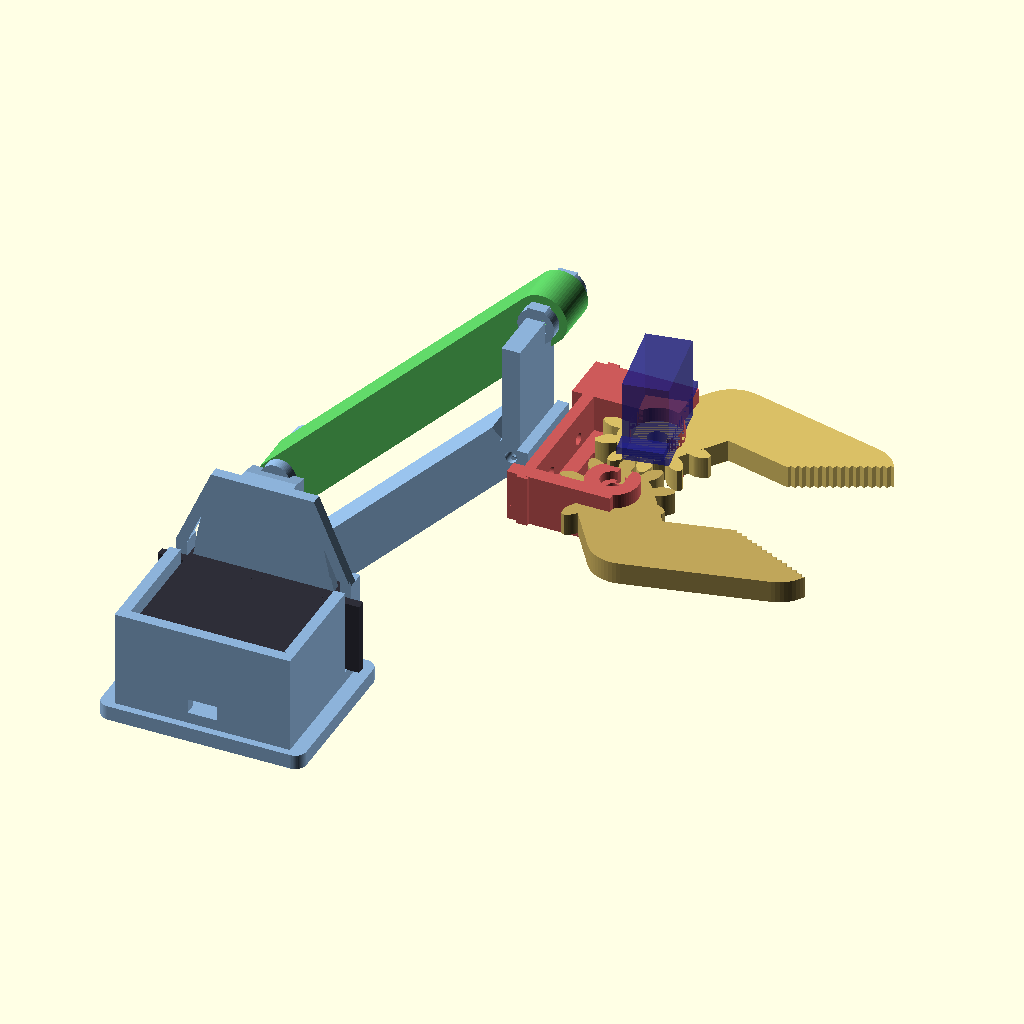
Cell 1: rendered with the file's own defaults.
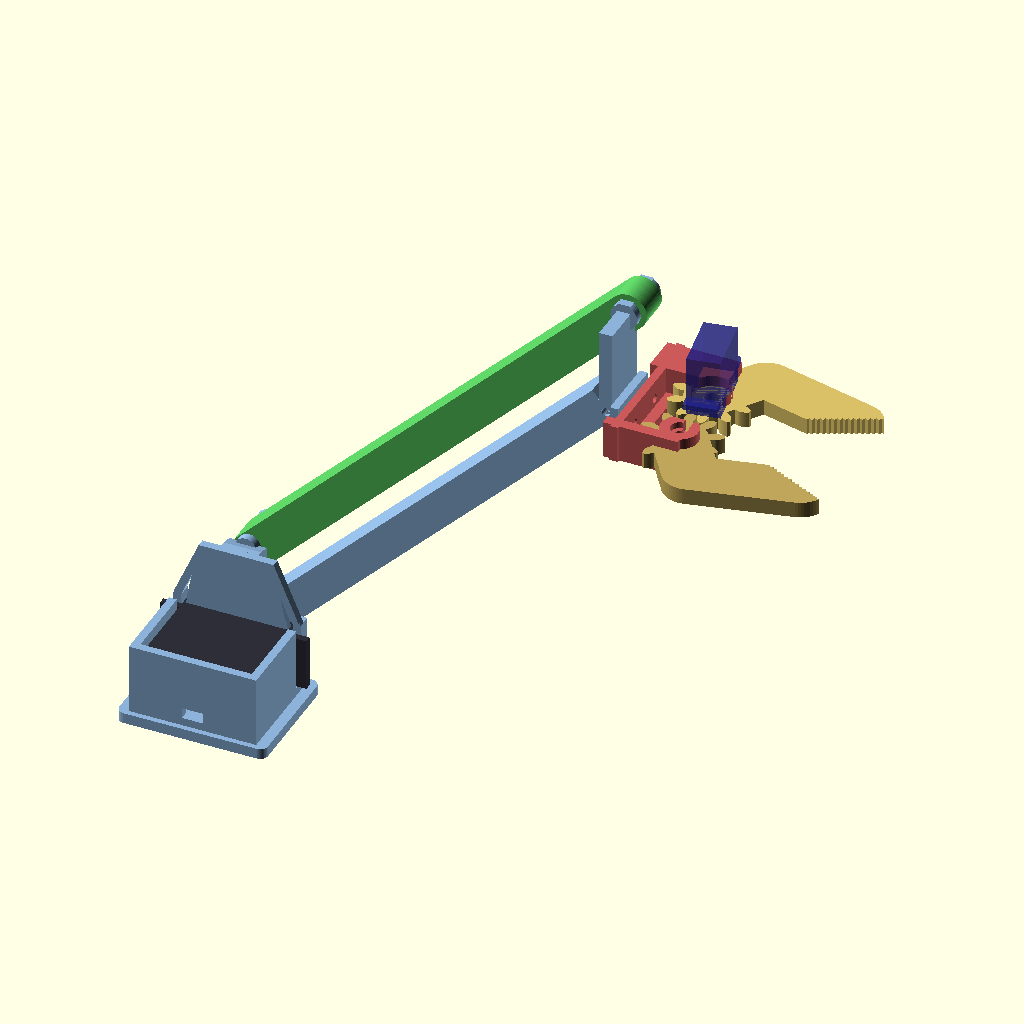
Cell 2: L_bras = 200 (everything else at default).
The same orthographic view direction (rotation 55°, 0°, 25°; colour scheme Cornfield) for every cell, with the view re-fitted per cell, so scale and position can differ between cells.
The OpenSCAD source (archive/bras_robotique_v2.scad):
// ============================================================================
// BRAS ROBOTIQUE v2 — 2 servos + parallelogramme + pince a engrenages
// ============================================================================
// Repere assemblage :  Origine = pivot A (axe MG996R)
//                      X = avant (direction du bras)
//                      Y = lateral (axe du servo MG996R)
//                      Z = haut
// ============================================================================
// Pince adaptee de tallerinventores/educational-robot-arm-with-6DOF (GPLv3)
// 2 machoires a engrenage involute, le SG90 entraine la machoire droite,
// l'engrenage transmet en sens inverse a la machoire gauche.
// ============================================================================
// Requires:  MCAD  (installe par defaut avec OpenSCAD)
//   Si erreur "Can't open MCAD/involute_gears.scad" :
//   → Menu File > Show Library Folder, verifier que MCAD/ existe.
//   → Sinon : https://github.com/openscad/MCAD
// ============================================================================

use <MCAD/involute_gears.scad>

$fn = 60;

// ─── PARAMETRES CRITIQUES DU PARALLELOGRAMME ─────────────────────────────
L_bras      = 100;   // mm — longueur bras ET biellette (identiques !)
H_pivot     = 30;    // mm — entraxe A-B ET C-D (identiques !)

// ─── TOLERANCE ───────────────────────────────────────────────────────────
tol = 0.3;

// ─── VISSERIE ────────────────────────────────────────────────────────────
m3 = 3.2;
m2 = 2.2;

// ─── BIELLETTE ───────────────────────────────────────────────────────────
bielle_y = 14;   // offset Y de la biellette

// ─── PINCE — engrenages (adapte tallerinventores) ────────────────────────
// Diametral pitch 0.39 → pitch_d = 10/0.39 ≈ 25.6 mm
// center_dist ≈ 25.6 → on arrondit a 26 mm, jaw_offset = 13
_jaw_n     = 10;      // dents par machoire
_jaw_dp    = 0.39;    // diametral pitch (MCAD convention : N/D en mm)
_jaw_gt    = 6;       // epaisseur engrenage (mm)
_jaw_off   = 13;      // demi-distance entre pivots machoires
_jaw_phase = 18;      // offset angulaire pour engrener (360/(2*N))
_jaw_pa    = 20;      // angle de pression
_jaw_bl    = 0.5;     // jeu entre dents (backlash)
_jaw_hub   = 20;      // diametre moyeu
_jaw_bore  = 4;       // alesage central


// =====================================================================
//  MG996R  — fantome, axe +Z, origine = centre axe sortie
// =====================================================================
module mg996r() {
    bw = 40.7; bd = 19.7; bh = 36.5;
    ear_h = 2.5; ear_ov = 7.0;
    hub_d = 12; hub_h = 4; axe_d = 5.8; axe_h = 3;
    sfb = 32.9;

    color([0.18,0.18,0.22]) {
        translate([-bw/2,-bd/2,-sfb]) cube([bw,bd,bh]);
        cylinder(d=hub_d, h=hub_h);
        cylinder(d=axe_d, h=hub_h+axe_h);
        translate([-(bw/2+ear_ov),-bd/2, bh-sfb-ear_h-6.4])
            cube([bw+2*ear_ov, bd, ear_h]);
    }
}


// =====================================================================
//  SG90  — fantome, axe +Z, origine = centre axe sortie
// =====================================================================
module sg90() {
    bw = 22.5; bd = 12.0; bh = 22.5;
    ear_t = 2; ear_w = 32.5;
    hub_d = 5.5; hub_h = 4;
    axe_d = 4.7; axe_h = 3;
    sfb = bh + hub_h - 1;

    color([0.12,0.12,0.55]) {
        translate([-bw/2,-bd/2,-sfb]) cube([bw,bd,bh]);
        translate([0,0,-sfb+bh-0.5])
            hull() {
                cylinder(d=hub_d, h=hub_h+0.5);
                translate([5.5,0,0]) cylinder(d=11.6, h=hub_h+0.5);
            }
        cylinder(d=axe_d, h=axe_h);
        translate([-ear_w/2,-bd/2, -sfb+15.5])
            cube([ear_w, bd, ear_t]);
    }
}


// =====================================================================
//  PIECE 1 — Support epaule (U-bracket + fourche pivot B)
// =====================================================================
module support_epaule() {
    w  = 3; bt = 4; r = 3;
    px = 41+2*tol; py = 35; pz = 20+2*tol;
    z_bot  = -(pz/2+w+bt);
    z_side = pz/2+w;
    z_top  = H_pivot+6;
    base_x = px+2*w+8;
    base_y = py+2*w+4;
    _biel_gap = 0.5;  // jeu lateral fourche (par cote)

    difference() {
        union() {
            // Base arrondie
            hull()
                for (dx=[-(base_x/2-r), base_x/2-r])
                    for (dy=[-(py+w+2-r), (w+2-r)])
                        translate([dx,dy,z_bot]) cylinder(r=r,h=bt);
            // Parois U
            translate([-(px/2+w),-(py+w),z_bot+bt])
                cube([w, py+2*w, z_side-z_bot-bt]);
            translate([px/2,-(py+w),z_bot+bt])
                cube([w, py+2*w, z_side-z_bot-bt]);
            translate([-(px/2+w),-(py+w),z_bot+bt])
                cube([px+2*w, w, z_side-z_bot-bt]);
            // Plaque avant fuselee
            hull() {
                translate([-(px/2+w),-w,z_bot+bt]) cube([px+2*w,w,0.1]);
                translate([-14,-w,z_top-0.1]) cube([28,w,0.1]);
            }
            // Goussets
            for (sx=[-(px/2+w), px/2])
                hull() {
                    translate([sx,-w,z_side-0.1]) cube([w,w,0.1]);
                    translate([sx>0?14-w:-14,-w,z_top-0.1]) cube([w,w,0.1]);
                }
            // Fourche pivot B (jeu _biel_gap par cote pour la biellette de 12mm)
            hull() {
                translate([-7,0,H_pivot-6]) cube([14,2,12]);
                translate([-7,bielle_y-6-_biel_gap-3,H_pivot-5]) cube([14,2,10]);
            }
            // Flasques arrondis (cylindres au lieu de cubes)
            for (fy=[bielle_y-6-_biel_gap-1.5, bielle_y+6+_biel_gap+1.5])
                hull() {
                    translate([0,fy,H_pivot-4])
                        rotate([-90,0,0]) cylinder(d=8,h=3,center=true);
                    translate([0,fy,H_pivot+4])
                        rotate([-90,0,0]) cylinder(d=8,h=3,center=true);
                    translate([0,fy,H_pivot])
                        rotate([-90,0,0]) cylinder(d=12,h=3,center=true);
                }
        }
        // --- Logement MG996R ---
        // Le servo est monte avec rotate([-90,0,0]) → axe en +Y.
        // Corps : X ±20.35, Y ≈ -33..+4, Z ±9.85
        // Oreilles : depassent de 7mm en ±X, minces en Y (2.5mm)
        //
        //  Vue du dessus (plan XY) :
        //
        //     Paroi G   Corps servo   Paroi D
        //     ┃  ┃  ┌──────────────┐  ┃  ┃
        //     ┃  ┃  │   40.7mm     │  ┃  ┃  ← poche corps
        //     ┃  ┗━━┿━━oreille━━━━┿━━┛  ┃  ← encoche 55mm
        //     ┃     │              │     ┃
        //     ┃     └──────────────┘     ┃
        //

        // Poche corps servo (41mm, entre les parois)
        translate([-px/2, -py, -pz/2])
            cube([px, py+w+1, pz]);

        // Fente oreilles : 55mm de large, traverse les parois,
        // mince en Y (3.5mm), ouverte vers le HAUT pour insertion.
        // Le servo glisse par le haut : le corps entre dans la poche,
        // les oreilles passent dans la fente.
        translate([-55/2-tol, -4.1 - 1.75, -pz/2])
            cube([55+2*tol, 3.5, z_side + pz/2 + 1]);

        // Trou passage axe + moyeu (plaque avant)
        translate([0, -w-0.1, 0])
            rotate([-90, 0, 0]) cylinder(d=13, h=w+4);

        // Vis oreilles (2xM3 dans chaque paroi, traversent en X)
        // Positionnees AU CENTRE des parois (pas au bord)
        _wall_center_x = px/2 + w/2;   // ~22.3mm
        for (sx=[-1, 1])
            translate([sx*_wall_center_x, -4.1, 0])
                rotate([0, 90, 0])
                    cylinder(d=m3, h=w+2, center=true);

        // --- Pivot B (M3 traversant + fraisage + ecrou) ---
        translate([0,bielle_y-10,H_pivot])
            rotate([-90,0,0]) cylinder(d=m3,h=20);
        translate([0,bielle_y-6-_biel_gap-3,H_pivot])
            rotate([-90,0,0]) cylinder(d=6.5,h=2.5);
        translate([0,bielle_y+6+_biel_gap+0.5,H_pivot])
            rotate([-90,30,0]) cylinder(d=6.6,h=2.6,$fn=6);
        // Fixation chassis (4xM3, vis par le dessous)
        // Fraisage tete de vis COTE INTERIEUR (entre base et servo)
        // → la tete de vis ne depasse pas dans la poche servo
        for (dx=[-18,18]) for (dy=[-13,13])
            translate([dx,-(py/2+w)+dy,z_bot-0.1]) {
                cylinder(d=m3, h=bt+0.2);                    // trou traversant
                translate([0, 0, bt-2]) cylinder(d=6.5, h=2.2);  // fraisage tete M3 (interieur)
            }
        // Passage cable
        translate([-4,-py-w-0.1,-pz/2]) cube([8,w+0.2,4]);
    }
}


// =====================================================================
//  ALESAGE CANNELE MG996R — anti-glissement
// =====================================================================
// L'arbre MG996R a 25 cannelures (d=5.8mm).
// Ce module genere le NEGATIF de l'arbre : a soustraire du bras
// pour creer un emboitement qui transmet le couple sans glisser.
module _mg996r_spline(h) {
    n = 25;              // nombre de cannelures
    d_ext = 5.9;         // diametre pointe des dents (+ jeu impression)
    d_fond = 5.0;        // diametre fond des dents
    tooth_w = 0.7;       // largeur d'une dent a la pointe (mm)

    linear_extrude(h)
    union() {
        circle(d=d_fond, $fn=50);
        for (i=[0:n-1])
            rotate(i * 360/n)
                polygon([
                    [d_fond/2 - 0.1, -tooth_w/2],
                    [d_ext/2,        -tooth_w/3],
                    [d_ext/2,         tooth_w/3],
                    [d_fond/2 - 0.1,  tooth_w/2]
                ]);
    }
}


// =====================================================================
//  PALONNIER MG996R — visualisation assemblage
// =====================================================================
// Le palonnier (horn) fourni avec le MG996R.
// C'est LUI qui transmet le couple : son alesage cannele
// s'emboite sur l'arbre, et il est boulonne au bras.
module palonnier_mg996r() {
    ep = 2.5;          // epaisseur
    hub_d = 8;         // diametre moyeu
    arm_l = 14;        // longueur d'un bras depuis le centre
    arm_w = 5;         // largeur bras

    color([0.92, 0.92, 0.92])
    difference() {
        union() {
            cylinder(d=hub_d, h=ep);
            // Croix 4 bras
            for (a=[0, 90, 180, 270])
                rotate([0, 0, a])
                    hull() {
                        cylinder(d=arm_w, h=ep);
                        translate([arm_l, 0, 0]) cylinder(d=arm_w-1, h=ep);
                    }
        }
        // Alesage cannele (simplifie pour visu)
        translate([0, 0, -0.1]) cylinder(d=5.8, h=ep+0.2, $fn=25);
        // Vis centrale M3
        translate([0, 0, -0.1]) cylinder(d=m3, h=ep+0.2);
        // Trous aux bouts des bras (M2)
        for (a=[0, 90, 180, 270])
            rotate([0, 0, a])
                translate([arm_l-2, 0, -0.1]) cylinder(d=m2, h=ep+0.2);
    }
}


// =====================================================================
//  PIECE 2 — Bras principal (tube A→C)
// =====================================================================
// IMPORTANT : le renfort epaule est UNIQUEMENT du cote +Y (exterieur).
// Le cote -Y est la face qui vient CONTRE le palonnier/arbre.
//
// Vue en coupe Y (epaule) :
//
//   Support    Palonnier   Bras (renfort)
//   bracket     croix      ┌──────────┐
//   ┃          ╋          │          │
//   ┃    arbre──●──cannelures────────│  ← axe rotation
//   ┃          ╋          │          │
//   ┃                     └──────────┘
//   ← -Y                          +Y →
//
//   Le bras ne depasse PAS en -Y au-dela de l'axe.
//   Le palonnier est ENTRE le support et le bras.

// Cotes cle :
_shaft_y    = 2;       // Y ou l'arbre sort du support (~2mm)
_pal_ep     = 2.8;     // epaisseur palonnier + jeu
_bras_y_min = _shaft_y + _pal_ep;  // ~4.8mm : face interne du bras
_bras_y_max = _bras_y_min + 12;    // ~16.8mm : face externe

module bras() {
    L  = L_bras;
    sx = 15;          // largeur section tube (X)
    sz = 12;          // hauteur section tube (Z)
    w  = 2.5;         // epaisseur parois tube
    rl = 15;          // longueur renfort

    pal_arm_l = 14;
    pal_arm_w = 5.5;

    y0 = _bras_y_min;   // face interne (~4.8)
    y1 = _bras_y_max;   // face externe (~16.8)
    ym = (y0+y1)/2;      // centre du bras en Y
    bras_ey = y1 - y0;   // epaisseur bras en Y (~12)

    // Raccourcir le tube pour ne PAS percuter la platine CD.
    // A 45 deg, le bord haut du tube (Z=sz/2) se projette en +X
    // de sz/2 * sin(45) ≈ 4.2mm. Le tube doit s'arreter AVANT la platine.
    _tube_end = L - 10;   // tube s'arrete 10mm avant le pivot theorique

    difference() {
        union() {
            // Tube creux (raccourci)
            difference() {
                translate([0, ym-sx/2, -sz/2]) cube([_tube_end, sx, sz]);
                translate([rl, ym-sx/2+w, -(sz/2-w)])
                    cube([_tube_end-rl+0.1, sx-2*w, sz-2*w]);
            }
            // Renfort epaule (cote +Y de l'axe uniquement)
            hull() {
                translate([-5, y0, -12]) cube([5, bras_ey, 24]);
                translate([rl, ym-sx/2, -sz/2]) cube([0.1, sx, sz]);
            }
            // Embout C — patte de pivot FINE vers la platine CD
            // Hauteur reduite (±3mm en Z) pour ne pas depasser en X apres rotation
            hull() {
                translate([_tube_end-1, ym-3, -3]) cube([1, 6, 6]);
                translate([L-7, -1, -3]) cube([1, 4, 6]);
            }
            // Nervure
            translate([rl, ym-1, -sz/2-2]) cube([_tube_end-rl-3, 2, 2]);
        }

        // --- Fixation epaule ---
        translate([0, y0-0.1, 0])
            rotate([-90, 0, 0])
                _mg996r_spline(bras_ey + 0.2);
        translate([0, y0-0.1, 0])
            rotate([-90, 0, 0])
                linear_extrude(_pal_ep + 0.1)
                    union() {
                        circle(d=9);
                        for (a=[0,90,180,270])
                            rotate(a)
                                hull() {
                                    circle(d=pal_arm_w);
                                    translate([pal_arm_l,0])
                                        circle(d=pal_arm_w-1);
                                }
                    }
        for (a=[0, 90, 180, 270])
            translate([(pal_arm_l-2)*cos(a), y0-0.1, (pal_arm_l-2)*sin(a)])
                rotate([-90, 0, 0])
                    cylinder(d=m2, h=bras_ey+0.2);
        translate([0, y0-0.1, 0])
            rotate([-90, 0, 0])
                cylinder(d=m3, h=bras_ey+0.2);

        // --- Pivot C (trou M3 en Y pour la liaison avec la platine) ---
        translate([L-7.5, -3, 0])
            rotate([-90, 0, 0])
                cylinder(d=m3, h=10);
    }
}


// =====================================================================
//  PIECE 2b — Platine CD
// =====================================================================
module platine_cd() {
    pt = 5; pw = 20;
    _bg = 0.5;   // jeu lateral fourche (par cote)

    difference() {
        union() {
            // Corps principal (barre verticale C→D)
            hull() {
                translate([-pt/2,-pw/2,-2]) cube([pt,pw,4]);
                translate([-pt/2,-pw/2,H_pivot-2]) cube([pt,pw,4]);
            }
            // Patte vers fourche D
            hull() {
                translate([-pt/2,pw/2-2,H_pivot-4]) cube([pt,2,8]);
                translate([-pt/2,bielle_y-7,H_pivot-4]) cube([pt,2,8]);
            }
            // Fourche pivot D (jeu _bg par cote)
            translate([-pt/2,bielle_y-6-_bg-3,H_pivot-5]) cube([pt,3,10]);
            translate([-pt/2,bielle_y+6+_bg,H_pivot-5])   cube([pt,3,10]);
            for (fy=[bielle_y-6-_bg-1.5, bielle_y+6+_bg+1.5])
                translate([0,fy,H_pivot])
                    rotate([-90,0,0]) cylinder(d=10,h=3,center=true);
            // Bossage pivot C
            rotate([0,90,0]) cylinder(d=12,h=pt,center=true);
            // Plateforme pince (face avant +X, montage horizontal)
            translate([pt/2, -12, -10])
                cube([3, 24, 14]);
        }

        // --- Pivot C (liaison bras, M3 traversant en Y) ---
        translate([0, -pw/2-1, 0])
            rotate([-90, 0, 0])
                cylinder(d=m3, h=pw+2);

        // --- Pivot D (M3 traversant en Y + fraisage + ecrou) ---
        translate([0,bielle_y-10,H_pivot])
            rotate([-90,0,0]) cylinder(d=m3,h=20);
        // Fraisage tete vis
        translate([0,bielle_y-6-_bg-3,H_pivot])
            rotate([-90,0,0]) cylinder(d=6.5,h=2.5);
        // Logement ecrou nylstop
        translate([0,bielle_y+6+_bg+0.5,H_pivot])
            rotate([-90,30,0]) cylinder(d=6.6,h=2.6,$fn=6);

        // --- Fixation pince (2xM3 traversant en X) ---
        for (dy=[-8, 8])
            translate([0, dy, -3])
                rotate([0, 90, 0])
                    cylinder(d=m3, h=pt+8, center=true);
        // Fraisage tete vis pince (face -X)
        for (dy=[-8, 8])
            translate([-pt/2-0.1, dy, -3])
                rotate([0, -90, 0])
                    cylinder(d=6.5, h=2.5);
    }
}


// =====================================================================
//  PIECE 7 — Biellette parallelogramme
// =====================================================================
module biellette() {
    L = L_bras; bw = 12; bh = 8; boss = 14;
    difference() {
        // Hull des 2 bossages = barre lisse sans aretes carrees
        hull()
            for (px=[0, L])
                translate([px, 0, 0])
                    rotate([-90, 0, 0])
                        cylinder(d=boss, h=bw, center=true);
        // Trous pivots M3
        for (px=[0, L])
            translate([px, 0, 0])
                rotate([-90, 0, 0])
                    cylinder(d=m3, h=bw+2, center=true);
    }
}


// (Pieces TPU supprimees — pas utiles a ce stade)


// =====================================================================
//  PINCE — Machoire (engrenage + doigt)
// =====================================================================
// Repere local machoire :
//   Origine = centre de l'engrenage (= pivot, axe Z)
//   Engrenage de Z=0 a Z=_jaw_gt
//   Doigt s'etend vers +Y (pointe a Y≈50) dans le plan Z=0.._jaw_gt
//   Griffe dentelee sur la face interne (-X pour la droite)
//
// Apres placement dans la pince : rotate([-90,0,0]) met le doigt
// vers -Z (bas) et le pivot le long de +Y.

// Base commune (avant decoupe droite/gauche)
module _machoire_base(phase) {
    difference() {
        union() {
            // Engrenage involute (MCAD)
            translate([0, 0, _jaw_gt])
            rotate([180, 0, phase])
                gear(
                    number_of_teeth  = _jaw_n,
                    diametral_pitch  = _jaw_dp,
                    pressure_angle   = _jaw_pa,
                    clearance        = 0.2,
                    gear_thickness   = _jaw_gt,
                    rim_thickness    = _jaw_gt,
                    rim_width        = 6,
                    hub_thickness    = _jaw_gt,
                    hub_diameter     = _jaw_hub,
                    bore_diameter    = _jaw_bore,
                    circles          = 0,
                    backlash         = _jaw_bl
                );

            // Doigt : pivot → genou (15,15) → bout (0,50)
            hull() {
                cylinder(r=10, h=_jaw_gt);
                translate([15, 15, 0]) cylinder(r=10, h=_jaw_gt);
            }
            hull() {
                translate([15, 15, 0]) cylinder(r=10, h=_jaw_gt);
                translate([0, 50, 0])  cylinder(r=10, h=_jaw_gt);
            }
        }

        // Surface de grip plate (face interne, angle 15 deg)
        translate([-4.5, 35, -1])
            rotate([0, 0, -15])
                scale([-1, 1, 1])
                    cube([20, 40, _jaw_gt+2]);

        // Rainures de grip (dentelures)
        for (i = [-3:1.9:30])
            translate([-4.75 + i*sin(15), 35 + i*cos(15), -1])
                rotate([0, 0, 30])
                    cube([2, 2, _jaw_gt+2]);
    }
}

// Machoire droite (entrainee par le palonnier SG90)
module machoire_droite() {
    difference() {
        _machoire_base(0);
        // Alesage central (passage axe SG90)
        translate([0, 0, -1]) cylinder(r=2.6, h=_jaw_gt+2);
        // Empreinte du palonnier SG90 (horn cutout)
        // Seulement 1.6 mm de profondeur depuis la face superieure
        // pour ne PAS manger les dents de l'engrenage
        translate([0, 0, _jaw_gt - 1.6])
            rotate([0, 0, -45])
                hull() {
                    cylinder(r=3.8, h=2);
                    translate([0, 14.6, 0]) cylinder(r=2.1, h=2);
                }
    }
}

// Machoire gauche (entrainee par engrenage, sens inverse)
// Tourne LIBREMENT sur une vis M3 traversante.
// Vis M3x25 + 2 rondelles + ecrou nylstop
module machoire_gauche() {
    mirror([1, 0, 0])
    difference() {
        _machoire_base(_jaw_phase);
        // Alesage pivot : trou M3 avec jeu pour tourner librement
        // Diametre 3.4mm (jeu 0.2mm sur la vis M3)
        translate([0, 0, -1]) cylinder(d=3.4, h=_jaw_gt+2);
        // Evidement pour rondelle (face -Z, ne depasse pas)
        translate([0, 0, -0.1]) cylinder(d=7, h=1);
        // Evidement pour rondelle (face +Z)
        translate([0, 0, _jaw_gt-1+0.1]) cylinder(d=7, h=1);
    }
}


// =====================================================================
//  PINCE — Corps / bracket
// =====================================================================
// Bracket en U qui porte les 2 pivots machoire + le SG90.
// Fixation par le dessus sur la platine CD.
//
// Repere local bracket :
//   Z=0 : surface de fixation (haut)
//   Z= -wall_h : bas du bracket
//   Pivots machoires a Z = _pivot_z, X = ±_jaw_off
//
// Le bracket est oriente pour que les doigts pendent vers -Z
// et que les machoires s'ouvrent en ±X.

_brk_wall   = 4;      // epaisseur parois
_brk_depth  = 14;     // profondeur bracket en Y (assez pour _jaw_gt + jeu)
_brk_height = 28;     // hauteur totale du bracket
_pivot_z    = -22;     // Z des pivots machoires (dans le bracket)

module pince_corps() {
    hw = _jaw_off + _brk_wall;      // demi-largeur
    d  = _brk_depth;
    h  = _brk_height;
    pz = _pivot_z;

    difference() {
        union() {
            // Plaque de fixation (haut, Z=0)
            translate([-hw-5, -d/2, -3])
                cube([2*hw+10+10, d, 3]);

            // Paroi gauche
            translate([-hw-_brk_wall, -d/2, pz-3])
                cube([_brk_wall, d, -pz+3+3]);

            // Paroi droite (plus epaisse pour le servo)
            translate([hw, -d/2, pz-3])
                cube([_brk_wall+10, d, -pz+3+3]);

            // Paroi arriere
            translate([-hw-_brk_wall, d/2-_brk_wall, pz-3])
                cube([2*hw+2*_brk_wall+10, _brk_wall, -pz+3+3]);

            // Renforts pivots (bossages)
            for (x=[-_jaw_off, _jaw_off])
                translate([x, 0, pz])
                    rotate([90, 0, 0])
                        cylinder(d=14, h=d, center=true);
        }

        // Trous pivots machoires (traversants en Y)
        // Vis M3x25 traverse : paroi → rondelle → machoire → rondelle → paroi → ecrou
        for (x=[-_jaw_off, _jaw_off])
            translate([x, -d/2-0.1, pz])
                rotate([-90, 0, 0])
                    cylinder(d=m3, h=d+0.2);

        // Fraisage tete de vis M3 (face -Y, entree de la vis)
        for (x=[-_jaw_off, _jaw_off])
            translate([x, -d/2-0.1, pz])
                rotate([-90, 0, 0])
                    cylinder(d=6.5, h=2.5);   // tete hex/cylindrique M3

        // Empreinte ecrou nylstop M3 (face +Y, cote arriere)
        // Hex : cle de 5.5mm → d_inscrit=5.5 → d_circonscrit=6.35
        for (x=[-_jaw_off, _jaw_off])
            translate([x, d/2-2.5, pz])
                rotate([-90, 30, 0])
                    cylinder(d=6.6, h=2.6, $fn=6);  // hex M3 nylstop

        // Degagement pour les engrenages (entre les 2 pivots)
        // Les dents doivent pouvoir tourner librement
        translate([-_jaw_off+5, -d/2-0.1, pz-15])
            cube([2*_jaw_off-10, d+0.2, 30]);

        // Passage SG90 (cote droit)
        // Le SG90 est a Y=0, arbre vers +Y (machoire), corps vers -Y (haut en monde)
        // Le corps part vers -Y → passe par le cote ouvert du bracket (pas de paroi)
        // → en monde, apres rotations assemblage, le corps monte vers +Z (ne gene pas)
        //
        // Passage moyeu SG90 (d=12) dans la zone du pivot droit
        // Le moyeu est entre la machoire et le corps
        translate([_jaw_off, -d/2-0.1, pz])
            rotate([-90, 0, 0])
                cylinder(d=14, h=d+0.2);

        // Trous fixation platine (2xM3, entraxe 16mm)
        for (dx=[-8, 8])
            translate([dx, 0, -3.1])
                cylinder(d=m3, h=3.2);

        // Ouverture basse (les doigts doivent passer)
        translate([-_jaw_off+2, -d/2-0.1, pz-3-0.1])
            cube([2*_jaw_off-4, d+0.2, 3+0.2]);
    }
}


// =====================================================================
//  PINCE — Assemblage complet
// =====================================================================
// angle : ouverture de la pince en degres
//   0 = position par defaut (gap ~6mm entre surfaces de grip)
//   15 = ouvert (~40mm)
//   20 = grand ouvert (~50mm)
//
// Le SG90 est coaxial avec la machoire droite (meme axe de rotation).
// Le palonnier SG90 s'emboite dans l'empreinte de la machoire droite.
// L'engrenage de la machoire droite entraine la machoire gauche
// en sens INVERSE → les 2 doigts s'ouvrent/ferment symetriquement.

module pince_asm(angle=0) {
    pz = _pivot_z;
    col_body  = [0.80, 0.35, 0.35];
    col_jaw_r = [0.85, 0.75, 0.40];
    col_jaw_l = [0.75, 0.65, 0.35];
    col_sg    = [0.12, 0.12, 0.55];

    // Corps/bracket
    color(col_body) pince_corps();

    // Machoire droite (entrainee par SG90)
    // Placement : pivot a (jaw_off, 0, pz), axe pivot = Y
    // rotate([-90,0,0]) : doigt (local +Y) → monde -Z (vers le bas)
    //                    : axe engrenage (local Z) → monde +Y (pivot)
    color(col_jaw_r)
    translate([_jaw_off, -_jaw_gt/2, pz])
    rotate([-90, 0, 0])
    rotate([0, 0, -angle])
        machoire_droite();

    // Machoire gauche (entrainee par engrenage)
    color(col_jaw_l)
    translate([-_jaw_off, -_jaw_gt/2, pz])
    rotate([-90, 0, 0])
    rotate([0, 0, angle])          // sens inverse !
        machoire_gauche();

    // SG90 fantome
    // rotate([-90,0,0]) : arbre (local +Z) → monde +Y (vers la machoire)
    //                    : corps (local -Z) → monde -Y
    // En monde : -Y du pince → +Z (vers le HAUT) apres rotations assemblage
    // → le corps du SG90 monte, il ne gene PAS la prise d'objets en bas
    color(col_sg, 0.6)
    translate([_jaw_off, 0, pz])
    rotate([-90, 0, 0])
    rotate([0, 0, -angle])
        sg90();
}


// =====================================================================
//  ASSEMBLAGE COMPLET
// =====================================================================
module assemblage_complet(angle_epaule=45, angle_pince=10) {

    col_s = [0.55, 0.70, 0.85];
    col_b = [0.35, 0.78, 0.38];

    a  = angle_epaule;
    Cx = L_bras * cos(a);
    Cz = L_bras * sin(a);

    // === SUPPORT EPAULE ===
    color(col_s) support_epaule();


    // === MG996R (axe en +Y) ===
    rotate([-90,0,0]) mg996r();

    // === PALONNIER MG996R (entre le support et le bras) ===
    // Le palonnier est sur l'arbre, cote +Y.
    // Il transmet le couple : cannelures arbre → palonnier → bras
    rotate([0, -a, 0])
        translate([0, _shaft_y, 0])
            rotate([-90, 0, 0])
                palonnier_mg996r();

    // === BRAS (uniquement cote +Y de l'arbre) ===
    color(col_s) rotate([0,-a,0]) bras();

    // === PLATINE CD au point C ===
    translate([Cx,0,Cz]) color(col_s) platine_cd();

    // === BIELLETTE B→D ===
    color(col_b)
        translate([0,bielle_y,H_pivot])
        rotate([0,-a,0])
            biellette();

    // === PINCE ===
    // Montee sur la face avant de la platine CD, a l'horizontale.
    // rotate([0,0,90])  : ouverture des machoires en ±Y (lateral)
    // rotate([0,-90,0]) : bascule la pince a l'horizontale
    //   → les doigts pointent vers +X (avant) au lieu de -Z (bas)
    //   → la pince reste horizontale grace au parallelogramme
    translate([Cx + 7, 0, Cz - 3])
    rotate([0, -90, 0])
    rotate([0, 0, 90])
        pince_asm(angle_pince);

}


// =====================================================================
//  RENDU
// =====================================================================
assemblage_complet(angle_epaule = 45, angle_pince = 10);

// --- Animation : View > Animate (FPS=10, Steps=100)
// a_ep = 10 + 70 * (0.5 + 0.5*sin($t*360));
// a_pi = 20 * (0.5 + 0.5*sin($t*360*2));
// assemblage_complet(angle_epaule=a_ep, angle_pince=a_pi);

// =====================================================================
//  EXPORT STL (decommenter UN SEUL)
// =====================================================================
// support_epaule();
// bras();
// platine_cd();
// biellette();
// pince_corps();
// machoire_droite();
// machoire_gauche();
Customizer parameters (derived from the source; name, type, default, range or options):
L_bras: number, default 100
H_pivot: number, default 30
tol: number, default 0.3
m3: number, default 3.2
m2: number, default 2.2
bielle_y: number, default 14
_jaw_n: number, default 10
_jaw_dp: number, default 0.39
_jaw_gt: number, default 6
_jaw_off: number, default 13
_jaw_phase: number, default 18
_jaw_pa: number, default 20
_jaw_bl: number, default 0.5
_jaw_hub: number, default 20
_jaw_bore: number, default 4
